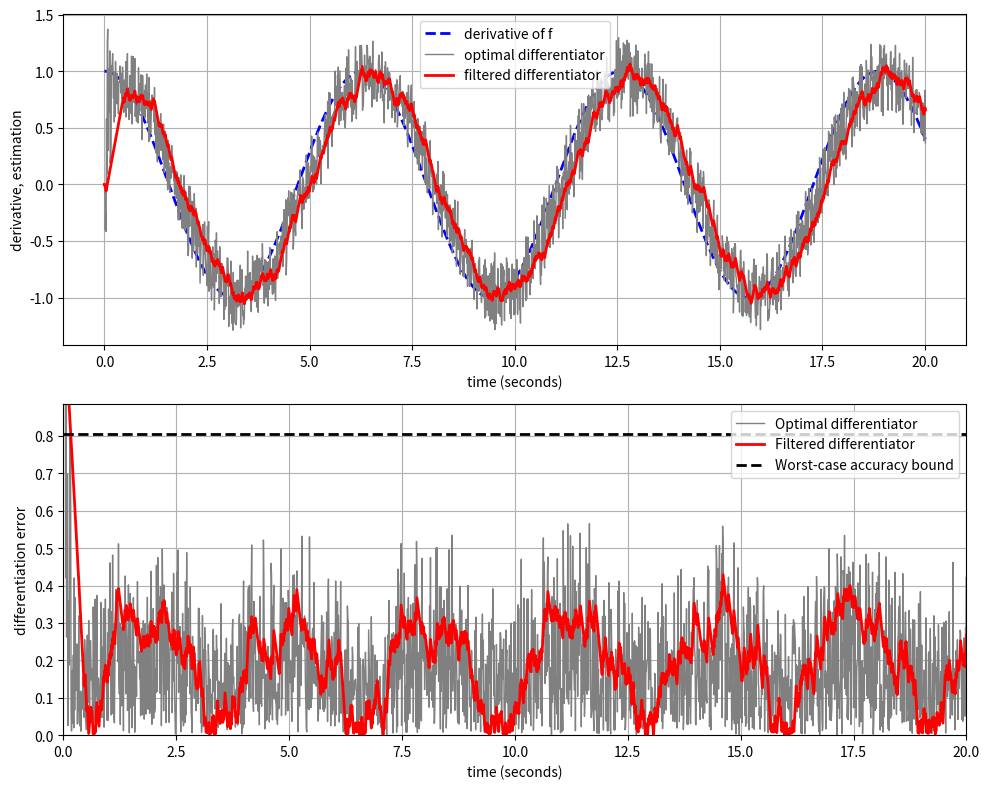

Source code (Python):
# Copyright (C) 2022 Rodrigo Aldana-López
# [redacted]
# For more information see <https://github.com/RodrigoAldana/OREdiff/blob/main/README.md>
#
# This program is free software: you can redistribute it and/or modify
# it under the terms of the GNU General Public License as published by
# the Free Software Foundation, either version 3 of the License, or
# (at your option) any later version.
#
# This program is distributed in the hope that it will be useful,
# but WITHOUT ANY WARRANTY; without even the implied warranty of
# MERCHANTABILITY or FITNESS FOR A PARTICULAR PURPOSE.  See the
# GNU General Public License for more details.
#
# You should have received a copy of the GNU General Public License
# along with this program.  If not, see <http://www.gnu.org/licenses/>.

import numpy as np
import matplotlib.pyplot as plt

class Differentiator:
    def __init__(self, kbar):
        self.buffer = np.zeros(kbar + 1)
        self.kbar = kbar

    def update_diff(self, f, k, Delta, L):
        self.buffer[:-1] = self.buffer[1:]
        self.buffer[-1] = f
        Nhat = 0

        for l in range(2, min(k, self.kbar) + 1):
            for j in range(1, l + 1):
                Q = self.buffer[-j] - self.buffer[-1] + (self.buffer[-1] - self.buffer[-l]) * (j / l)
                Nlj = (abs(Q) - L * Delta**2 * j * (l - j) / 2) / 2
                if Nlj > Nhat:
                    Nhat = Nlj

        if Nhat == 0:
            lhat = 1
        else:
            lhat = min(k, self.kbar, int(np.ceil(2 * np.sqrt(Nhat / L) / Delta)))

        y = (self.buffer[-1] - self.buffer[-lhat]) / (lhat * Delta)
        return y, Nhat

    def update_filter(self, y, input, Delta, gamma=1.96):
        if abs(input - y) <= gamma * Delta:
            sat = input - y
        else:
            sat = gamma * Delta * np.sign(input - y)
        ynew = y + sat
        return ynew

if __name__ == '__main__':
    np.random.seed(0)

    Delta = 0.01
    L = 1
    R = 1
    Nbar = 0.08
    kbar = int(np.ceil(np.sqrt(2 * Nbar / (L * Delta**2)) + 1))

    T = 20
    t = np.arange(0, T + Delta, Delta)

    c = 0.5
    f = L * np.sin(t)
    df = L * np.cos(t)

    noise = 2 * Nbar * (np.random.rand(len(t)) - 0.5)
    y_diff = np.zeros(len(t))
    y_filter = np.zeros(len(t))
    lhat = np.zeros(len(t))
    Nhat = np.zeros(len(t))

    differentiator = Differentiator(kbar)

    for k in range(1, len(t)):
        if k % 100 == 0:
            print(f"{k / len(t):.2%}")
        input_signal = f[k] + noise[k]
        y_diff[k], Nhat[k] = differentiator.update_diff(input_signal, k, Delta, L)
        y_filter[k] = differentiator.update_filter(y_filter[k-1], y_diff[k], Delta)

    fig, (ax1, ax2) = plt.subplots(2, 1, figsize=(10, 8))

    ax1.plot(t, df, 'b--', linewidth=2, label='derivative of f')
    ax1.plot(t, y_diff, color=[0.5, 0.5, 0.5], linewidth=1, label='optimal differentiator')
    ax1.plot(t, y_filter, 'r', linewidth=2, label='filtered differentiator')
    ax1.set_xlabel('time (seconds)')
    ax1.set_ylabel('derivative, estimation')
    ax1.legend()
    ax1.grid(True)

    A = 2 * np.sqrt(2 * Nbar * L) + L * Delta / 2
    ax2.plot(t, np.abs(y_diff - df), color=[0.5, 0.5, 0.5], linewidth=1, label='Optimal differentiator')
    ax2.plot(t, np.abs(y_filter - df), 'r', linewidth=2, label='Filtered differentiator')
    ax2.plot([0, t[-1]], [A, A], 'k--', linewidth=2, label='Worst-case accuracy bound')
    ax2.set_xlabel('time (seconds)')
    ax2.set_ylabel('differentiation error')
    ax2.legend()
    ax2.axis([0, T, 0, A * 1.1])
    ax2.grid(True)

    plt.tight_layout()
    plt.show()
